Run: headless pygame with SDL's dummy video driver; simulated clock (each Clock.tick advances the game by its frame time, no real sleeping); random seed 0; keys injected as events and as key.get_pressed() state; mouse plan: one left click at the window centre at the start of phase 2, then a move to the lower-right quarter at the start of phase 3.
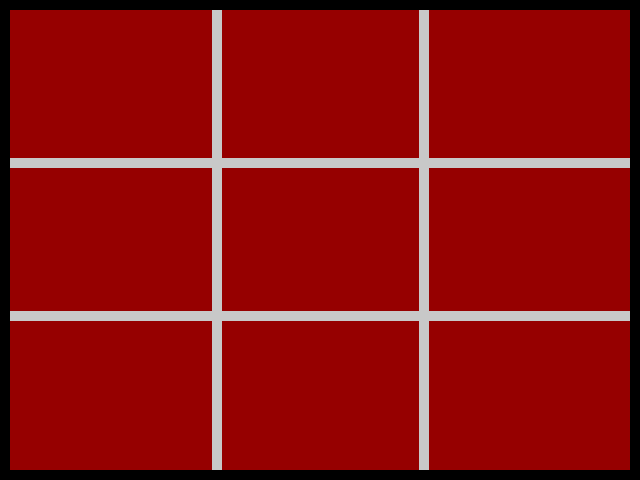
Frame 1 of 4 · flips 1–60 · no input
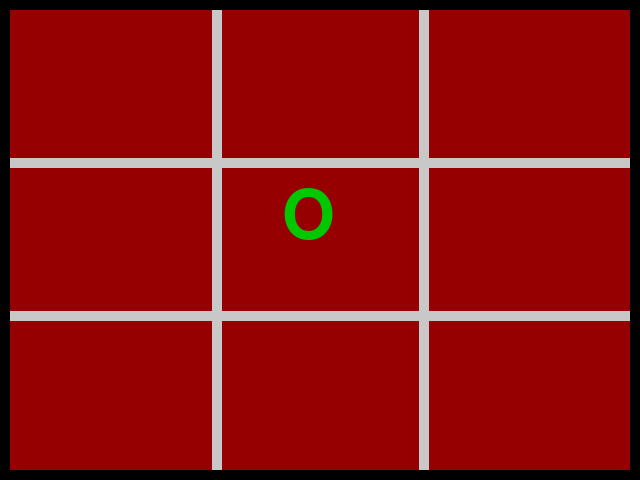
Frame 2 of 4 · flips 61–180 · clicked the window centre · tapped SPACE, RETURN · held RIGHT (→), D
Frame 3 of 4 · flips 181–300 · moved the mouse to the lower-right quarter · held DOWN (↓), S · screen unchanged from frame 2, image omitted
Frame 4 of 4 · flips 301–420 · held LEFT (←), A, UP (↑), W · screen unchanged from frame 3, image omitted

The pygame program that drew these frames:

import pygame, sys

clock = pygame.time.Clock()

from pygame.locals import *

pygame.init()
pygame.font.init()

pygame.display.set_caption('Tick-Tack-Toe')

window_size = (640, 480)
screen = pygame.display.set_mode(window_size)


#create the playing canvas
rect_background = pygame.Rect(10, 10, window_size[0] - 20, window_size[1] - 20)
rect_vert_div1 = pygame.Rect(212, 10, 10, 460)
rect_vert_div2 = pygame.Rect(419, 10, 10, 460)
rect_horiz_div1 = pygame.Rect(10, 158, 620, 10) 
rect_horiz_div2 = pygame.Rect(10, 311, 620, 10) 

#create text to place on playing canvas
font = pygame.font.SysFont('Times New Roman', 100)
text_O = font.render('O', True, (0, 200, 0), (150, 0, 0))
text_X = font.render('X', True, (0, 0, 200), (150, 0, 0))
text_rect_O = text_O.get_rect()
text_rect_X = text_X.get_rect()
text_player1_win = font.render('P1 WINS!!!!', True, (255, 255, 255), (0, 0, 0))
text_rect_p1_win = text_player1_win.get_rect()
text_player2_win = font.render('P2 WINS!!!!', True, (255, 255, 255), (0, 0, 0))
text_rect_p2_win = text_player2_win.get_rect()

#create rectangles for clicking in position

rect_0_0 = pygame.Rect(10, 10, 202, 148)
rect_0_1 = pygame.Rect(222, 10, 202, 158)
rect_0_2 = pygame.Rect(429, 10, 201, 158)

rect_1_0 = pygame.Rect(10, 168, 202, 148)
rect_1_1 = pygame.Rect(222, 168, 202, 158)
rect_1_2 = pygame.Rect(429, 168, 201, 158)

rect_2_0 = pygame.Rect(10, 321, 202, 148)
rect_2_1 = pygame.Rect(222, 321, 202, 158)
rect_2_2 = pygame.Rect(429, 321, 201, 158)


area_0_0 = False
area_0_1 = False
area_0_2 = False

area_1_0 = False
area_1_1 = False
area_1_2 = False

area_2_0 = False
area_2_1 = False
area_2_2 = False

player = 1

score = [[3, 3, 3],
             [3, 3, 3],
             [3, 3, 3]]

while True:

#drawing the playing canvas

    pygame.draw.rect(screen, (150, 0, 0), rect_background)
    pygame.draw.rect(screen, (200, 200, 200), rect_vert_div1)
    pygame.draw.rect(screen, (200, 200, 200), rect_vert_div2)
    pygame.draw.rect(screen, (200, 200, 200), rect_horiz_div1)
    pygame.draw.rect(screen, (200, 200, 200), rect_horiz_div2)

#the below to remember values for the areas of the playing canvas
#this keeps the O's and X's on the board while the game is running

    if area_0_0 == True:
        if score[0][0] == 1:
            screen.blit(text_O, (70, 20))
        elif score[0][0] == 2:
            screen.blit(text_X, (70, 20))
    if area_0_1 == True:
        if score[0][1] == 1:
            screen.blit(text_O, (282, 20))
        elif score[0][1] == 2:
            screen.blit(text_X, (282, 20))
    if area_0_2 == True:
        if score[0][2] == 1:
            screen.blit(text_O, (484, 20))
        elif score[0][2] == 2:
            screen.blit(text_X, (484, 20))
    if area_1_0 == True:
        if score[1][0] == 1:
            screen.blit(text_O, (70, 183))
        elif score[1][0] == 2:
            screen.blit(text_X, (70, 183))
    if area_1_1 == True:
        if score[1][1] == 1:
            screen.blit(text_O, (282, 183))
        elif score[1][1] == 2:
            screen.blit(text_X, (282, 183))
    if area_1_2 == True:
        if score[1][2] == 1:
            screen.blit(text_O, (484, 183))
        elif score[1][2] == 2:    
            screen.blit(text_X, (484, 183))
    if area_2_0 == True:
        if score[2][0] == 1:
            screen.blit(text_O, (70, 336))
        elif score[2][0] == 2:
            screen.blit(text_X, (70, 336))
    if area_2_1 == True:
        if score[2][1] == 1:
            screen.blit(text_O, (282, 336))
        elif score[2][1] == 2:
            screen.blit(text_X, (282, 336))
    if area_2_2 == True:
        if score[2][2] == 1:
            screen.blit(text_O, (484, 336))    
        elif score[2][2] == 2:
            screen.blit(text_X, (484, 336))
            
#check for winning conditions

#check horizontal lines player 1

    if score[0] == [1, 1, 1]:
        screen.blit(text_player1_win, (20, 20))
    if score[1] == [1, 1, 1]:
        screen.blit(text_player1_win, (20, 20))
    if score[2] == [1, 1, 1]:
        screen.blit(text_player1_win, (20, 20))

#check vertical lines player 1

    if score[0][0] == 1 and score[1][0] == 1 and score[2][0] == 1:
        screen.blit(text_player1_win, (20, 20))
    if score[0][1] == 1 and score[1][1] == 1 and score[2][1] == 1:
        screen.blit(text_player1_win, (20, 20))
    if score[0][2] == 1 and score[1][2] == 1 and score[2][2] == 1:
        screen.blit(text_player1_win, (20, 20))

#check across lines player 1

    if score[0][0] == 1 and score[1][1] == 1 and score[2][2] == 1:
        screen.blit(text_player1_win, (20, 20))
    if score[0][2] == 1 and score[1][1] == 1 and score[2][0] == 1:
        screen.blit(text_player1_win, (20, 20))

#check horizontal lines player 2

    if score[0] == [2, 2, 2]:
        screen.blit(text_player2_win, (20, 20))
    if score[1] == [2, 2, 2]:
        screen.blit(text_player2_win, (20, 20))
    if score[2] == [2, 2, 2]:
        screen.blit(text_player2_win, (20, 20))

    # check vertical lines player 1

    if score[0][0] == 2 and score[1][0] == 2 and score[2][0] == 2:
        screen.blit(text_player2_win, (20, 20))
    if score[0][1] == 2 and score[1][1] == 2 and score[2][1] == 2:
        screen.blit(text_player2_win, (20, 20))
    if score[0][2] == 2 and score[1][2] == 2 and score[2][2] == 2:
        screen.blit(text_player2_win, (20, 20))

#check across lines player 2

    if score[0][0] == 2 and score[1][1] == 2 and score[2][2] == 2:
        screen.blit(text_player2_win, (20, 20))
    if score[0][2] == 2 and score[1][1] == 2 and score[2][0] == 2:
        screen.blit(text_player2_win, (20, 20))


        
    for event in pygame.event.get():
        if event.type == QUIT:
            pygame.quit()
            sys.exit()
            
        if event.type == MOUSEBUTTONDOWN:
            if event.button == 1 and player == 1:
                if rect_0_0.collidepoint(event.pos):
                    area_0_0 = True
                    score[0][0] = 1
                    player = 2
                    break
                elif rect_0_1.collidepoint(event.pos):
                    area_0_1 = True
                    score[0][1] = 1
                    player = 2
                    break
                elif rect_0_2.collidepoint(event.pos):
                    area_0_2 = True
                    score[0][2] = 1
                    player = 2
                    break
                elif rect_1_0.collidepoint(event.pos):
                    area_1_0 = True
                    score[1][0] = 1
                    player = 2
                    break
                elif rect_1_1.collidepoint(event.pos):
                    area_1_1 = True
                    score[1][1] = 1
                    player = 2
                    break
                elif rect_1_2.collidepoint(event.pos):
                    area_1_2 = True
                    score[1][2] = 1
                    player = 2
                    break
                elif rect_2_0.collidepoint(event.pos):
                    area_2_0 = True
                    score[2][0] = 1
                    player = 2
                    break
                elif rect_2_1.collidepoint(event.pos):
                    area_2_1 = True
                    score[2][1] = 1
                    player = 2
                    break
                elif rect_2_2.collidepoint(event.pos):
                    area_2_2 = True
                    score[2][2] = 1
                    player = 2
                    break
                    
            
            if event.button == 1 and player == 2:
                if rect_0_0.collidepoint(event.pos):
                    area_0_0 = True   
                    score[0][0] = 2
                    player = 1
                    break
                elif rect_0_1.collidepoint(event.pos):
                    area_0_1 = True
                    score[0][1] = 2
                    player = 1
                    break
                elif rect_0_2.collidepoint(event.pos):
                    area_0_2 = True
                    score[0][2] = 2
                    player = 1
                    break
                elif rect_1_0.collidepoint(event.pos):
                    area_1_0 = True
                    score[1][0] = 2
                    player = 1
                    break
                elif rect_1_1.collidepoint(event.pos):
                    area_1_1 = True
                    score[1][1] = 2
                    player = 1
                    break
                elif rect_1_2.collidepoint(event.pos):
                    area_1_2 = True
                    score[1][2] = 2
                    player = 1
                    break
                elif rect_2_0.collidepoint(event.pos):
                    area_2_0 = True
                    score[2][0] = 2
                    player = 1
                    break
                elif rect_2_1.collidepoint(event.pos):
                    area_2_1 = True
                    score[2][1] = 2
                    player = 1
                    break
                elif rect_2_2.collidepoint(event.pos):
                    area_2_2 = True
                    score[2][2] = 2
                    player = 1
                    break


    pygame.display.update()
    clock.tick(60)
